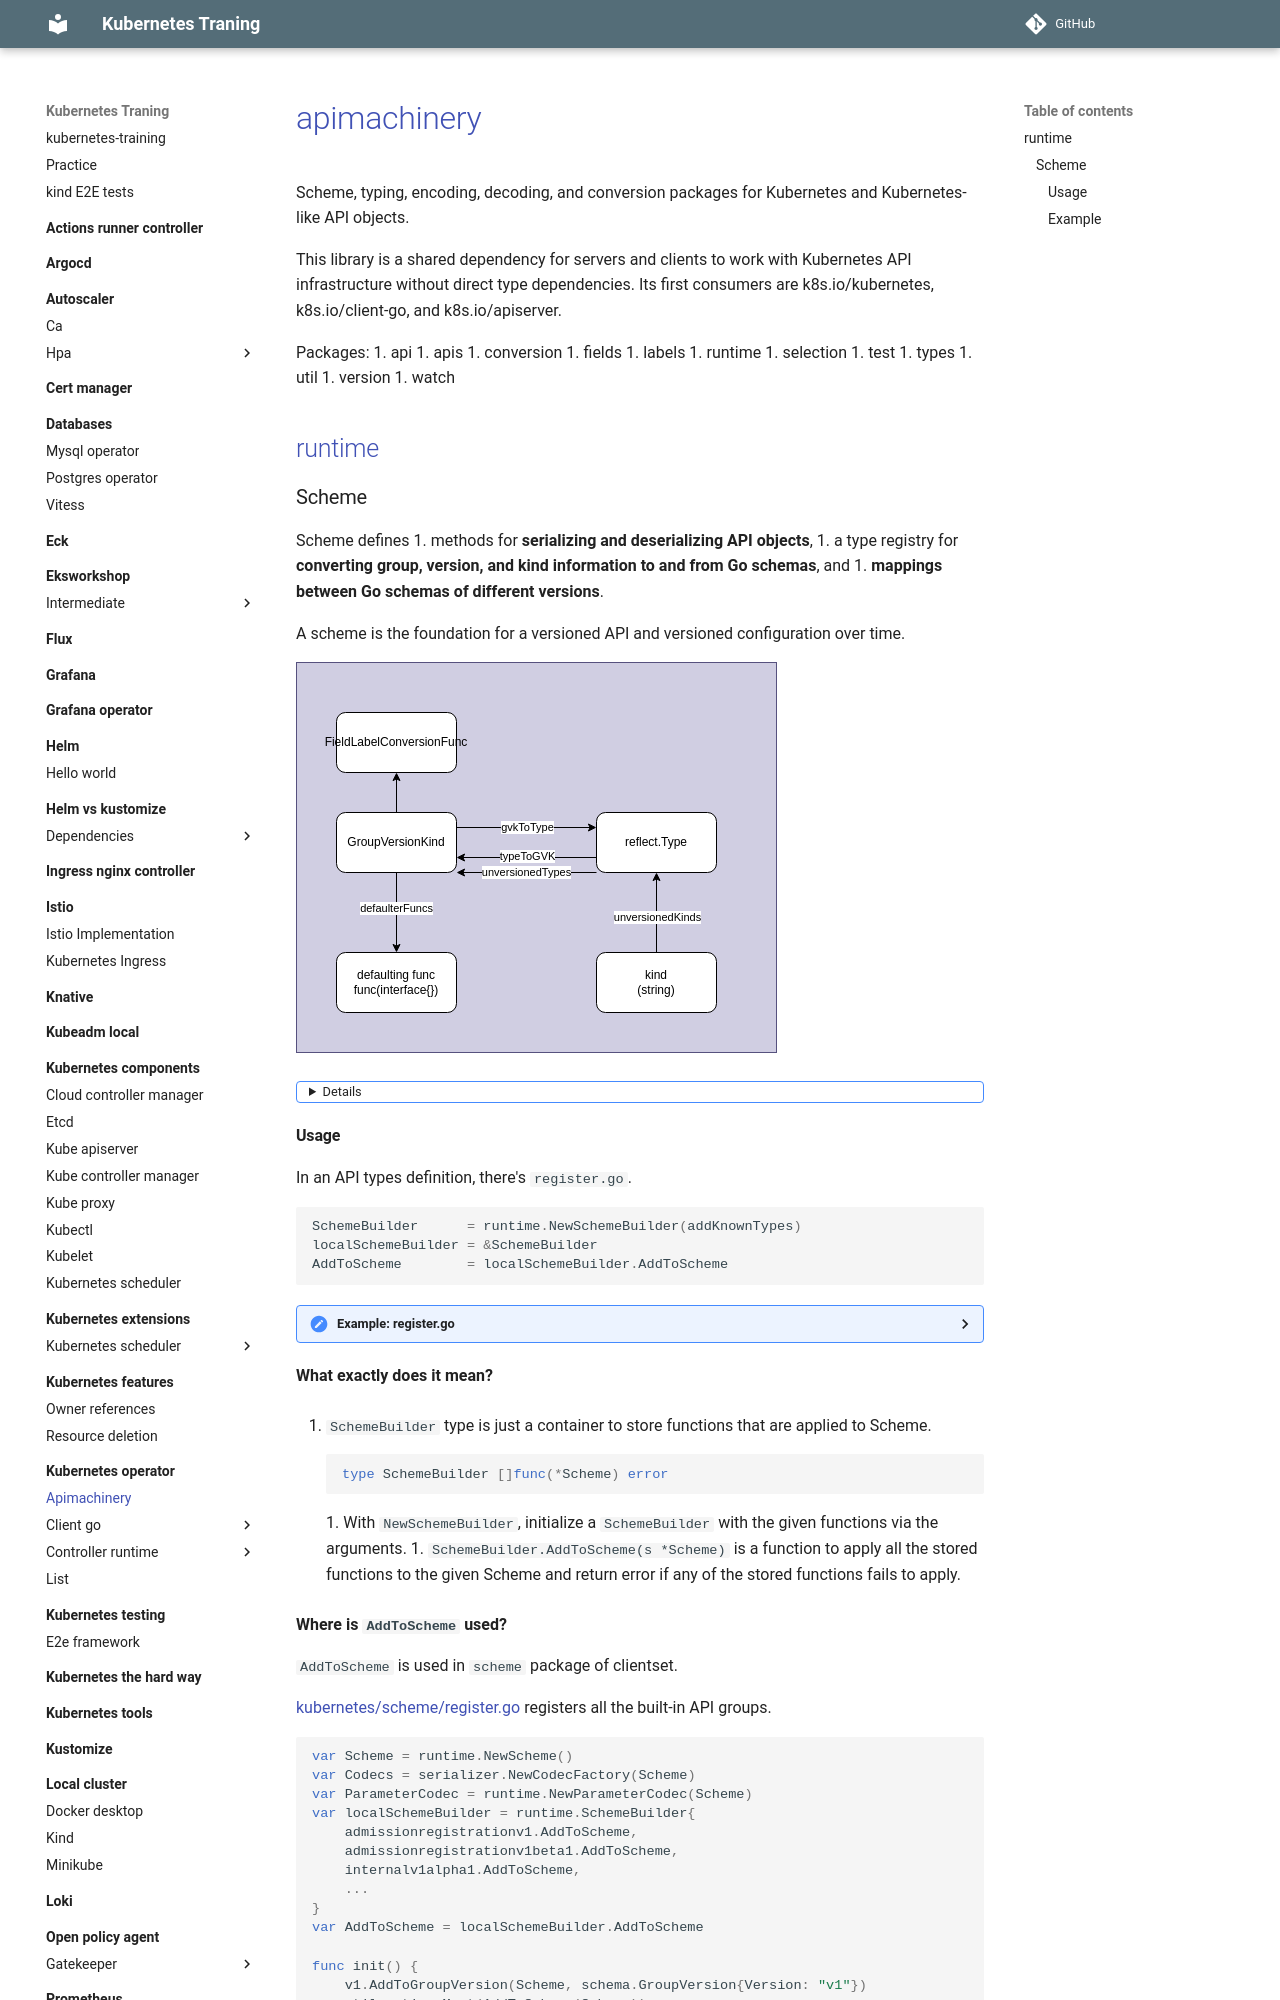

repository: nakamasato/kubernetes-training · page: kubernetes-operator/apimachinery/index.html · generator: mkdocs

# [apimachinery](https://pkg.go.dev/k8s.io/apimachinery)

Scheme, typing, encoding, decoding, and conversion packages for Kubernetes and Kubernetes-like API objects.

This library is a shared dependency for servers and clients to work with Kubernetes API infrastructure without direct type dependencies. Its first consumers are k8s.io/kubernetes, k8s.io/client-go, and k8s.io/apiserver.

Packages:
1. api
1. apis
1. conversion
1. fields
1. labels
1. runtime
1. selection
1. test
1. types
1. util
1. version
1. watch

## [runtime](https://pkg.go.dev/k8s.io/apimachinery/pkg/runtime)

### Scheme

Scheme defines
1. methods for **serializing and deserializing API objects**,
1. a type registry for **converting group, version, and kind information to and from Go schemas**, and
1. **mappings between Go schemas of different versions**.

A scheme is the foundation for a versioned API and versioned configuration over time.

![](scheme/scheme.drawio.svg)

<details>

```go
type Scheme struct {
	// gvkToType allows one to figure out the go type of an object with
	// the given version and name.
	gvkToType map[schema.GroupVersionKind]reflect.Type

	// typeToGVK allows one to find metadata for a given go object.
	// The reflect.Type we index by should *not* be a pointer.
	typeToGVK map[reflect.Type][]schema.GroupVersionKind

	// unversionedTypes are transformed without conversion in ConvertToVersion.
	unversionedTypes map[reflect.Type]schema.GroupVersionKind

	// unversionedKinds are the names of kinds that can be created in the context of any group
	// or version
	// TODO: resolve the status of unversioned types.
	unversionedKinds map[string]reflect.Type

	// Map from version and resource to the corresponding func to convert
	// resource field labels in that version to internal version.
	fieldLabelConversionFuncs map[schema.GroupVersionKind]FieldLabelConversionFunc

	// defaulterFuncs is a map to funcs to be called with an object to provide defaulting
	// the provided object must be a pointer.
	defaulterFuncs map[reflect.Type]func(interface{})

	// converter stores all registered conversion functions. It also has
	// default converting behavior.
	converter *conversion.Converter

	// versionPriority is a map of groups to ordered lists of versions for those groups indicating the
	// default priorities of these versions as registered in the scheme
	versionPriority map[string][]string

	// observedVersions keeps track of the order we've seen versions during type registration
	observedVersions []schema.GroupVersion

	// schemeName is the name of this scheme.  If you don't specify a name, the stack of the NewScheme caller will be used.
	// This is useful for error reporting to indicate the origin of the scheme.
	schemeName string
}
```


Methods:
1. Converter
1. AddUnversionedTypes: add
1. AddKnownTypes: add
1. AddKnownTypeWithName: add
1. KnownTypes:
1. VersionsForGroupKind: `GroupKind` -> `[]schema.GroupVersion{}`
1. AllKnownTypes: -> `gvkToType`
1. ObjectKinds: Object -> `GroupVersionKind`
1. Recognizes: GroupVersionKind -> bool
1. IsUnversioned: Object -> bool
1. New: GroupVersionKind -> Object
1. AddIgnoredConversionType
1. AddConversionFunc
1. AddGeneratedConversionFunc
1. AddFieldLabelConversionFunc
1. AddTypeDefaultingFunc
1. Default
1. Convert: convert `in` into `out`
1. ConvertFieldLabel
...

</details>

#### Usage

In an API types definition, there's `register.go`.

```go
SchemeBuilder      = runtime.NewSchemeBuilder(addKnownTypes)
localSchemeBuilder = &SchemeBuilder
AddToScheme        = localSchemeBuilder.AddToScheme
```

<details><summary>Example: register.go</summary>

[apps/v1/register.go](https://github.com/kubernetes/api/blob/v0.24.3/apps/v1/register.go)

```go
// GroupName is the group name use in this package
const GroupName = "apps"

// SchemeGroupVersion is group version used to register these objects
var SchemeGroupVersion = schema.GroupVersion{Group: GroupName, Version: "v1"}

// Resource takes an unqualified resource and returns a Group qualified GroupResource
func Resource(resource string) schema.GroupResource {
	return SchemeGroupVersion.WithResource(resource).GroupResource()
}

var (
	// TODO: move SchemeBuilder with zz_generated.deepcopy.go to k8s.io/api.
	// localSchemeBuilder and AddToScheme will stay in k8s.io/kubernetes.
	SchemeBuilder      = runtime.NewSchemeBuilder(addKnownTypes)
	localSchemeBuilder = &SchemeBuilder
	AddToScheme        = localSchemeBuilder.AddToScheme
)

// Adds the list of known types to the given scheme.
func addKnownTypes(scheme *runtime.Scheme) error {
	scheme.AddKnownTypes(SchemeGroupVersion,
		&Deployment{},
		&DeploymentList{},
		&StatefulSet{},
		&StatefulSetList{},
		&DaemonSet{},
		&DaemonSetList{},
		&ReplicaSet{},
		&ReplicaSetList{},
		&ControllerRevision{},
		&ControllerRevisionList{},
	)
	metav1.AddToGroupVersion(scheme, SchemeGroupVersion)
	return nil
}
```

</details>

**What exactly does it mean?**

1. `SchemeBuilder` type is just a container to store functions that are applied to Scheme.

    ```go
    type SchemeBuilder []func(*Scheme) error
    ```
1. With `NewSchemeBuilder`, initialize a `SchemeBuilder` with the given functions via the arguments.
1. `SchemeBuilder.AddToScheme(s *Scheme)` is a function to apply all the stored functions to the given Scheme and return error if any of the stored functions fails to apply.

**Where is `AddToScheme` used?**

`AddToScheme` is used in `scheme` package of clientset.

[kubernetes/scheme/register.go](https://github.com/kubernetes/client-go/blob/master/kubernetes/scheme/register.go) registers all the built-in API groups.

```go
var Scheme = runtime.NewScheme()
var Codecs = serializer.NewCodecFactory(Scheme)
var ParameterCodec = runtime.NewParameterCodec(Scheme)
var localSchemeBuilder = runtime.SchemeBuilder{
	admissionregistrationv1.AddToScheme,
	admissionregistrationv1beta1.AddToScheme,
	internalv1alpha1.AddToScheme,
    ...
}
var AddToScheme = localSchemeBuilder.AddToScheme

func init() {
	v1.AddToGroupVersion(Scheme, schema.GroupVersion{Version: "v1"})
	utilruntime.Must(AddToScheme(Scheme))
}
```

`init()` is executed prior to the `main()` function.
